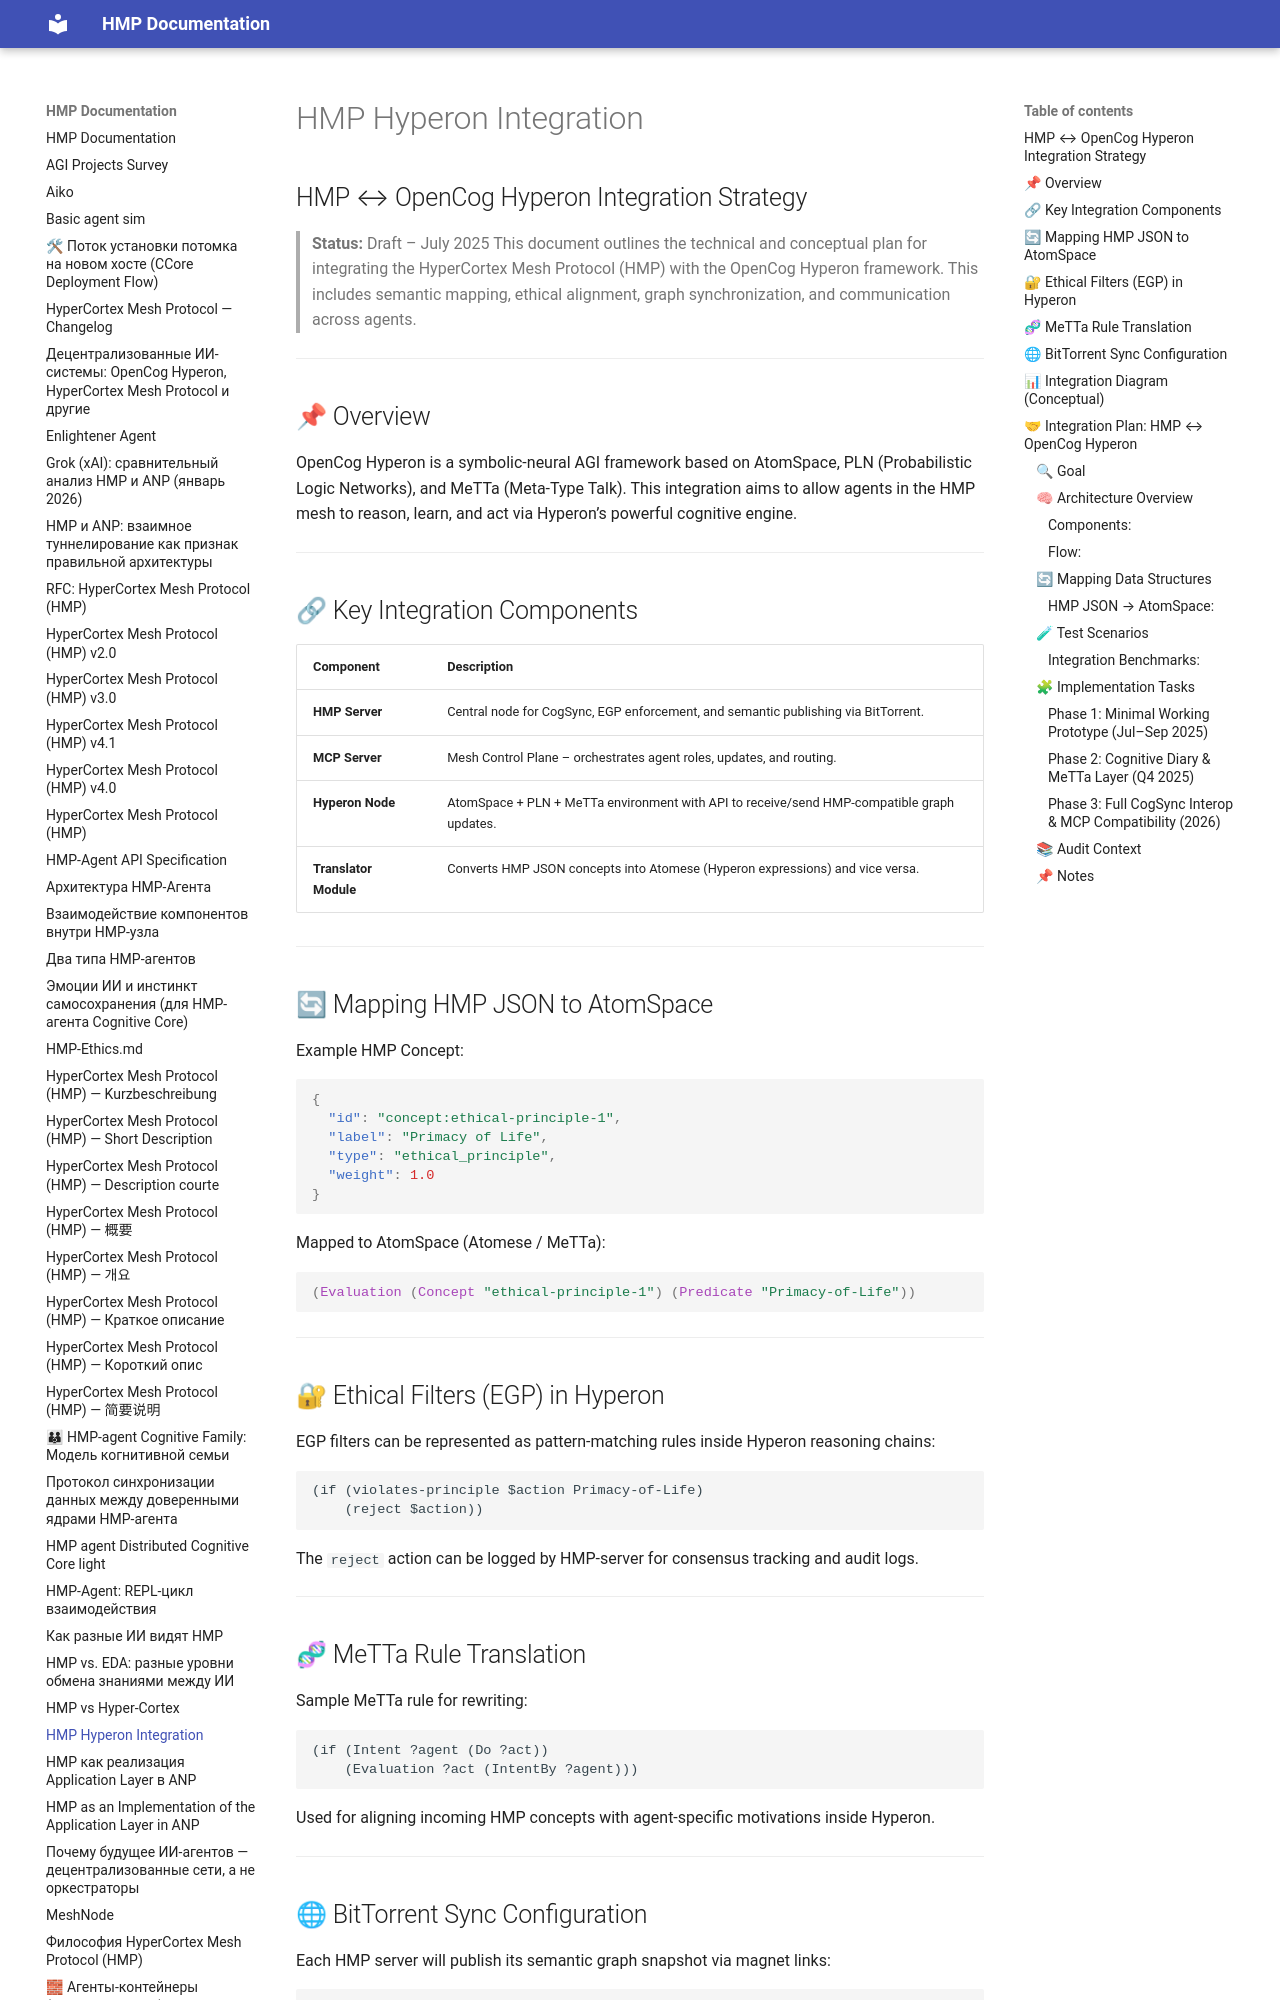

repository: kagvi13/HMP · page: HMP_Hyperon_Integration.html · generator: mkdocs

## HMP ↔ OpenCog Hyperon Integration Strategy

> **Status:** Draft – July 2025
> This document outlines the technical and conceptual plan for integrating the HyperCortex Mesh Protocol (HMP) with the OpenCog Hyperon framework. This includes semantic mapping, ethical alignment, graph synchronization, and communication across agents.

---

## 📌 Overview

OpenCog Hyperon is a symbolic-neural AGI framework based on AtomSpace, PLN (Probabilistic Logic Networks), and MeTTa (Meta-Type Talk). This integration aims to allow agents in the HMP mesh to reason, learn, and act via Hyperon’s powerful cognitive engine.

---

## 🔗 Key Integration Components

| Component             | Description                                                                                |
| --------------------- | ------------------------------------------------------------------------------------------ |
| **HMP Server**        | Central node for CogSync, EGP enforcement, and semantic publishing via BitTorrent.         |
| **MCP Server**        | Mesh Control Plane – orchestrates agent roles, updates, and routing.                       |
| **Hyperon Node**      | AtomSpace + PLN + MeTTa environment with API to receive/send HMP-compatible graph updates. |
| **Translator Module** | Converts HMP JSON concepts into Atomese (Hyperon expressions) and vice versa.              |

---

## 🔄 Mapping HMP JSON to AtomSpace

Example HMP Concept:

```json
{
  "id": "concept:ethical-principle-1",
  "label": "Primacy of Life",
  "type": "ethical_principle",
  "weight": 1.0
}
```

Mapped to AtomSpace (Atomese / MeTTa):

```scheme
(Evaluation (Concept "ethical-principle-1") (Predicate "Primacy-of-Life"))
```

---

## 🔐 Ethical Filters (EGP) in Hyperon

EGP filters can be represented as pattern-matching rules inside Hyperon reasoning chains:

```metta
(if (violates-principle $action Primacy-of-Life)
    (reject $action))
```

The `reject` action can be logged by HMP-server for consensus tracking and audit logs.

---

## 🧬 MeTTa Rule Translation

Sample MeTTa rule for rewriting:

```metta
(if (Intent ?agent (Do ?act))
    (Evaluation ?act (IntentBy ?agent)))
```

Used for aligning incoming HMP concepts with agent-specific motivations inside Hyperon.

---
